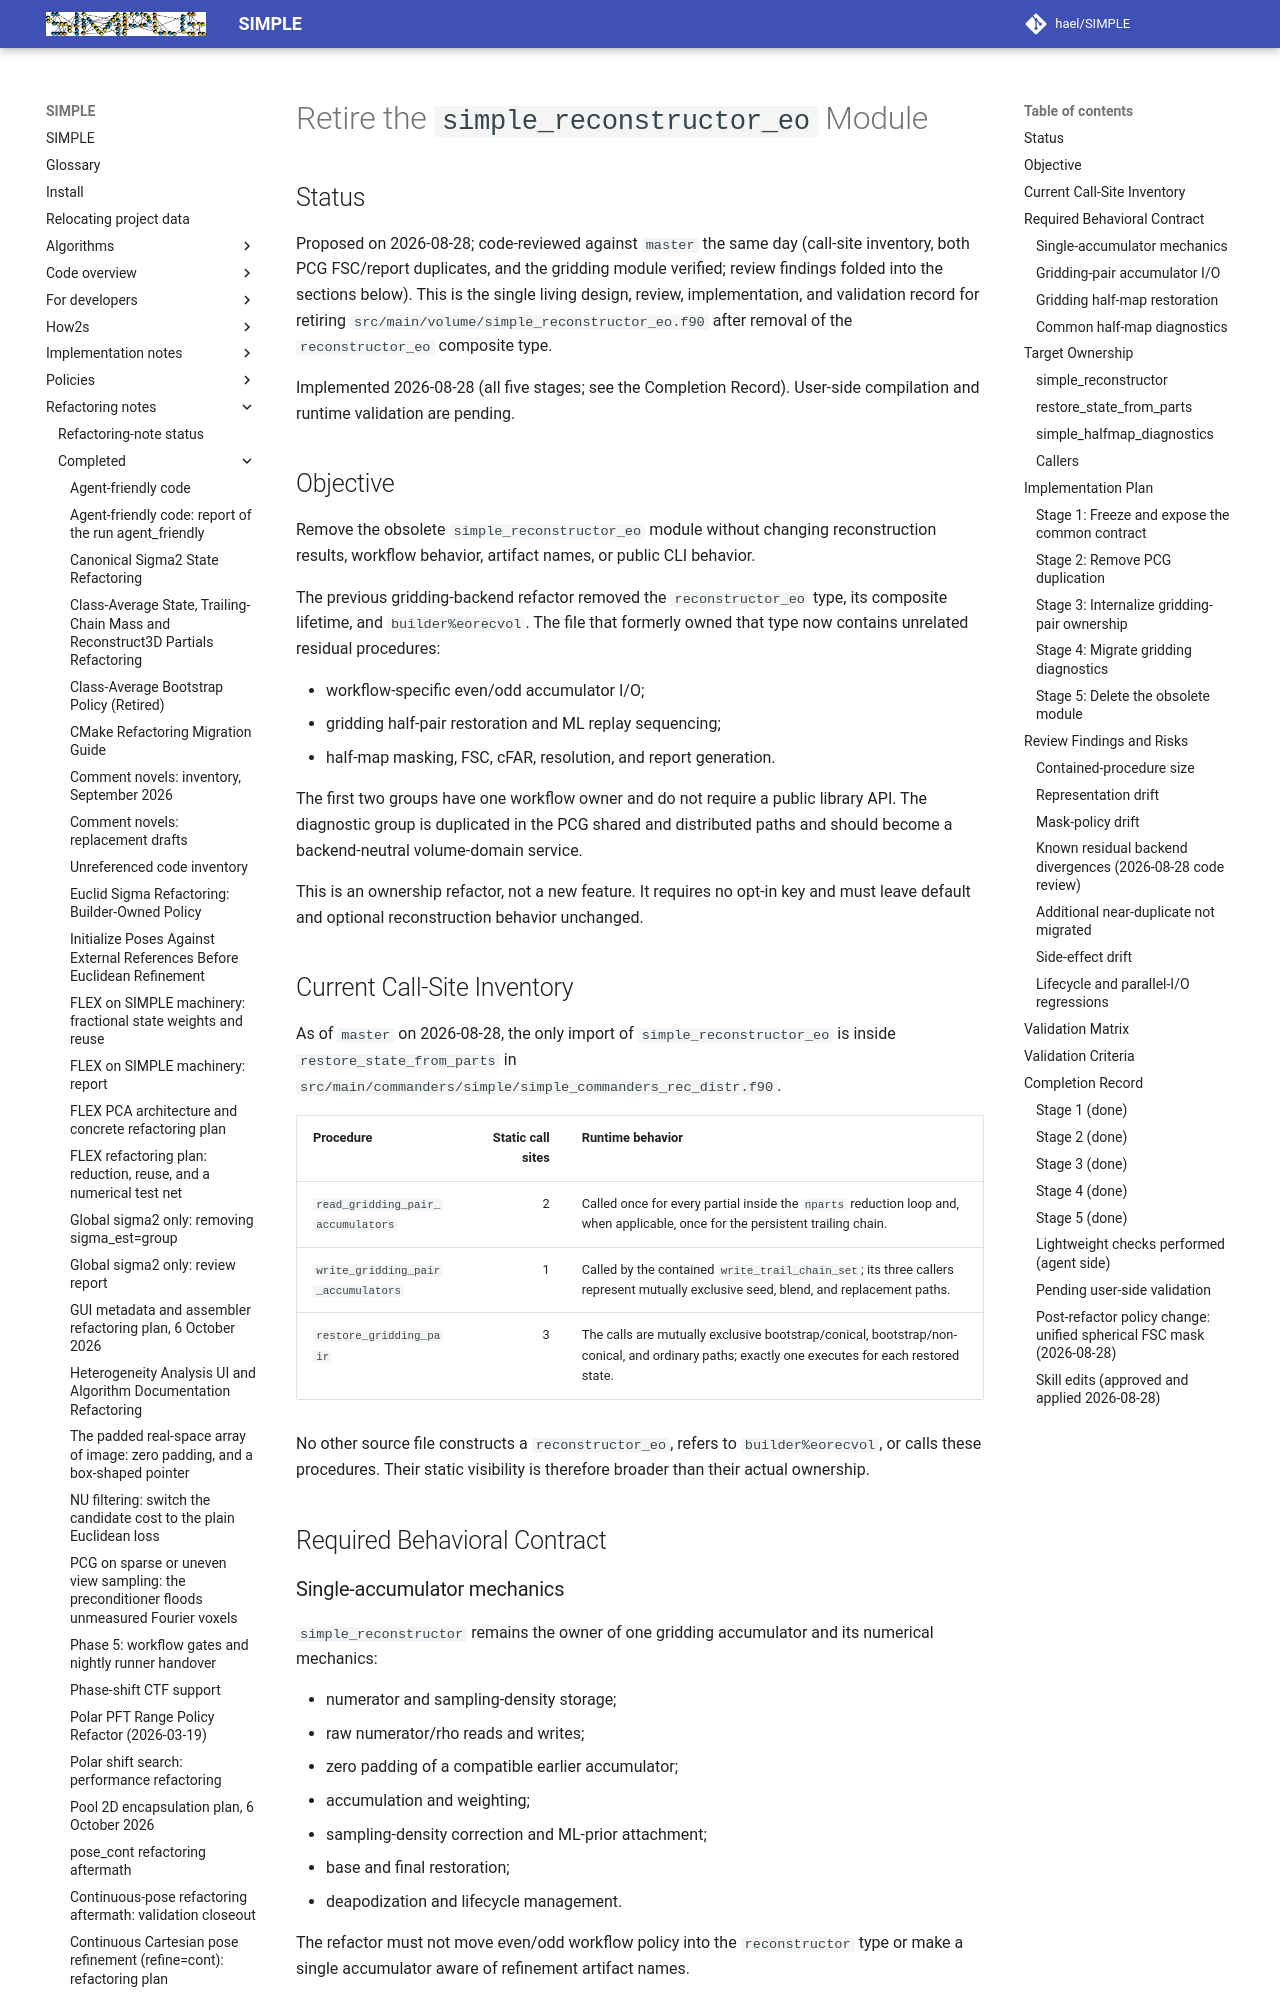

repository: hael/SIMPLE · page: refactoring_notes/completed/retire_reconstructor_eo_module.html · generator: mkdocs

# Retire the `simple_reconstructor_eo` Module

## Status

Proposed on 2026-08-28; code-reviewed against `master` the same day (call-site
inventory, both PCG FSC/report duplicates, and the gridding module verified;
review findings folded into the sections below). This is the single living
design, review, implementation, and validation record for retiring
`src/main/volume/simple_reconstructor_eo.f90` after removal of the
`reconstructor_eo` composite type.

Implemented 2026-08-28 (all five stages; see the Completion Record). User-side
compilation and runtime validation are pending.

## Objective

Remove the obsolete `simple_reconstructor_eo` module without changing
reconstruction results, workflow behavior, artifact names, or public CLI
behavior.

The previous gridding-backend refactor removed the `reconstructor_eo` type,
its composite lifetime, and `builder%eorecvol`. The file that formerly owned
that type now contains unrelated residual procedures:

- workflow-specific even/odd accumulator I/O;
- gridding half-pair restoration and ML replay sequencing;
- half-map masking, FSC, cFAR, resolution, and report generation.

The first two groups have one workflow owner and do not require a public
library API. The diagnostic group is duplicated in the PCG shared and
distributed paths and should become a backend-neutral volume-domain service.

This is an ownership refactor, not a new feature. It requires no opt-in key and
must leave default and optional reconstruction behavior unchanged.

## Current Call-Site Inventory

As of `master` on 2026-08-28, the only import of
`simple_reconstructor_eo` is inside `restore_state_from_parts` in
`src/main/commanders/simple/simple_commanders_rec_distr.f90`.

| Procedure | Static call sites | Runtime behavior |
| --- | ---: | --- |
| `read_gridding_pair_accumulators` | 2 | Called once for every partial inside the `nparts` reduction loop and, when applicable, once for the persistent trailing chain. |
| `write_gridding_pair_accumulators` | 1 | Called by the contained `write_trail_chain_set`; its three callers represent mutually exclusive seed, blend, and replacement paths. |
| `restore_gridding_pair` | 3 | The calls are mutually exclusive bootstrap/conical, bootstrap/non-conical, and ordinary paths; exactly one executes for each restored state. |

No other source file constructs a `reconstructor_eo`, refers to
`builder%eorecvol`, or calls these procedures. Their static visibility is
therefore broader than their actual ownership.

## Required Behavioral Contract

### Single-accumulator mechanics

`simple_reconstructor` remains the owner of one gridding accumulator and its
numerical mechanics:

- numerator and sampling-density storage;
- raw numerator/rho reads and writes;
- zero padding of a compatible earlier accumulator;
- accumulation and weighting;
- sampling-density correction and ML-prior attachment;
- base and final restoration;
- deapodization and lifecycle management.

The refactor must not move even/odd workflow policy into the `reconstructor`
type or make a single accumulator aware of refinement artifact names.
